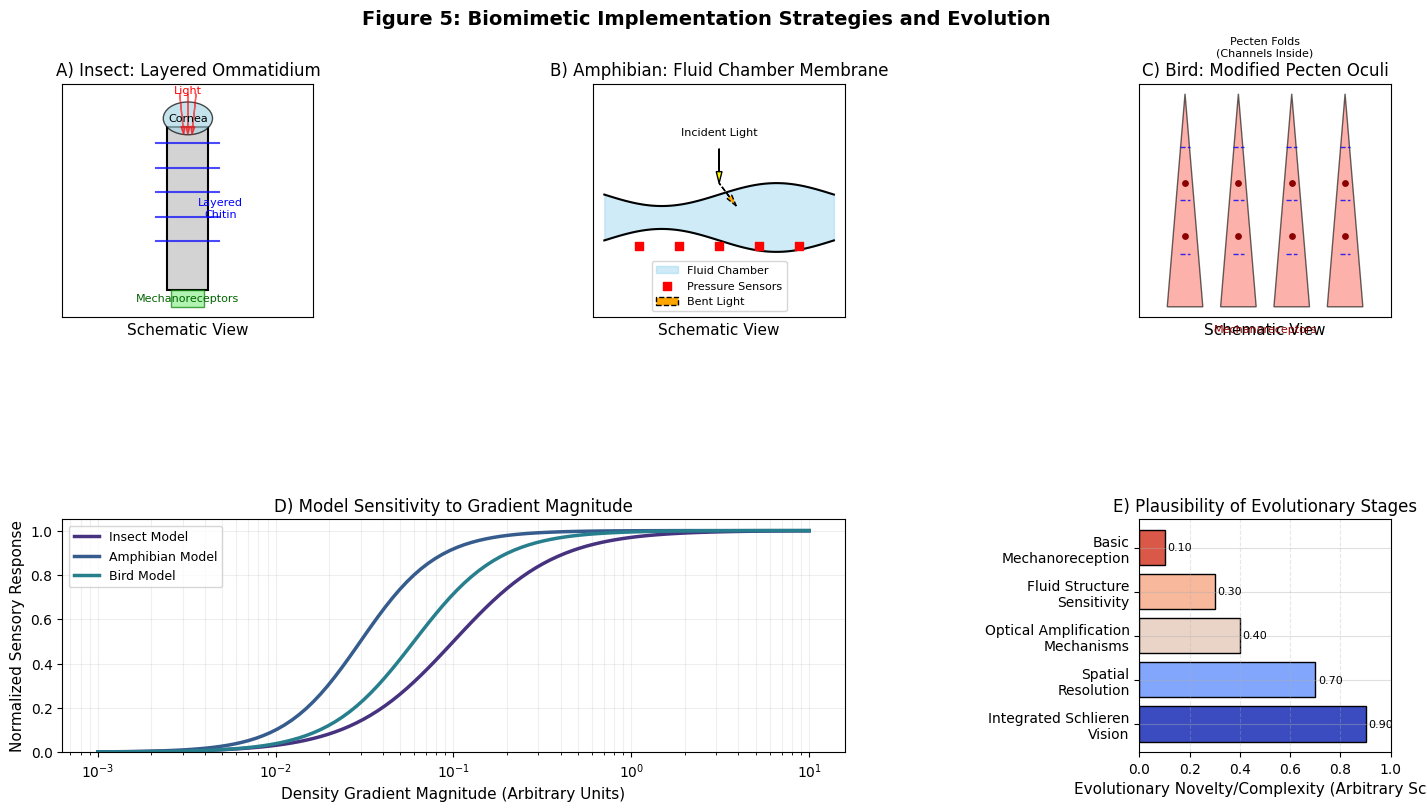

Source code (Python):
import numpy as np
import matplotlib.pyplot as plt
import matplotlib.patches as patches
from matplotlib.gridspec import GridSpec
import seaborn as sns

# Set style for scientific figures
plt.style.use('default') # Using a default style that should be widely available
sns.set_palette("viridis") # A perceptually uniform colormap
plt.rcParams.update({
    'font.size': 10, # Adjusted for clarity in a multi-panel figure
    'axes.labelsize': 11,
    'axes.titlesize': 12,
    'xtick.labelsize': 10,
    'ytick.labelsize': 10,
    'legend.fontsize': 9,
    'figure.titlesize': 14,
    'lines.linewidth': 2,
    'axes.grid': True,
    'grid.alpha': 0.4,
    'patch.edgecolor': 'black', # Ensure patches have edges
    'figure.constrained_layout.use': True # Helps with layout
})

# Figure 5: Biomimetic Implementation Strategies and Evolution
def create_figure5():
    fig = plt.figure(figsize=(14, 8)) # Adjusted for better layout
    gs = GridSpec(2, 3, figure=fig, hspace=0.4, wspace=0.3)

    # Panel A: Insect compound eye cross-section (Schematic)
    ax1 = fig.add_subplot(gs[0, 0])
    # Ommatidium body
    ax1.add_patch(patches.Rectangle((-0.25, -2), 0.5, 2, linewidth=1.5, edgecolor='black', facecolor='lightgrey'))
    # Cornea/Lens
    ax1.add_patch(patches.Ellipse((0, 0.1), 0.6, 0.4, edgecolor='black', facecolor='lightblue', alpha=0.7))
    ax1.text(0, 0.1, "Cornea", ha='center', va='center', fontsize=8)

    # Layered chitin
    for i in range(5):
        y_layer = -0.2 - i * 0.3
        ax1.axhline(y=y_layer, xmin=0.375, xmax=0.625, color='blue', linewidth=1.5, alpha=0.7)
    ax1.text(0.4, -1.0, "Layered\nChitin", ha='center', va='center', fontsize=8, color='blue')

    # Light rays (simplified bending)
    ax1.arrow(0, 0.4, 0, -0.5, head_width=0.05, head_length=0.1, fc='red', ec='red', alpha=0.6, length_includes_head=True)
    ax1.arrow(-0.1, 0.4, 0.05, -0.5, head_width=0.05, head_length=0.1, fc='red', ec='red', alpha=0.6, length_includes_head=True)
    ax1.arrow(0.1, 0.4, -0.05, -0.5, head_width=0.05, head_length=0.1, fc='red', ec='red', alpha=0.6, length_includes_head=True)
    ax1.text(0, 0.5, "Light", ha='center', va='top', fontsize=8, color='red')

    # Mechanoreceptors
    ax1.add_patch(patches.Rectangle((-0.2, -2.2), 0.4, 0.2, linewidth=1, edgecolor='green', facecolor='lightgreen', alpha=0.7))
    ax1.text(0, -2.1, 'Mechanoreceptors', ha='center', va='center', fontsize=8, color='darkgreen')

    ax1.set_xlim(-0.7, 0.7)
    ax1.set_ylim(-2.5, 0.7)
    ax1.set_title('A) Insect: Layered Ommatidium')
    ax1.set_xlabel('Schematic View')
    ax1.set_ylabel('')
    ax1.set_xticks([])
    ax1.set_yticks([])
    ax1.axis('equal') # Maintain aspect ratio

    # Panel B: Amphibian membrane structure (Schematic)
    ax2 = fig.add_subplot(gs[0, 1])
    # Nictitating membrane outline
    membrane_x = np.linspace(-1, 1, 100)
    membrane_top = 0.1 * np.sin(np.pi * membrane_x) + 0.2
    membrane_bottom = -0.1 * np.sin(np.pi * membrane_x) - 0.2
    ax2.plot(membrane_x, membrane_top, 'k-', linewidth=1.5)
    ax2.plot(membrane_x, membrane_bottom, 'k-', linewidth=1.5)
    ax2.fill_between(membrane_x, membrane_top, membrane_bottom, color='skyblue', alpha=0.4, label='Fluid Chamber')

    # Pressure sensors
    sensor_x = np.linspace(-0.7, 0.7, 5)
    ax2.scatter(sensor_x, np.full_like(sensor_x, -0.25), s=40, c='red', marker='s', label='Pressure Sensors', zorder=5)

    # Incident and bent light
    ax2.arrow(0, 0.6, 0, -0.3, head_width=0.05, head_length=0.1, fc='yellow', ec='black', linewidth=1, length_includes_head=True)
    ax2.arrow(0, 0.3, 0.15, -0.2, head_width=0.05, head_length=0.1, fc='orange', ec='black', linewidth=1, linestyle='--', label='Bent Light', length_includes_head=True)
    ax2.text(0, 0.7, "Incident Light", ha='center', va='bottom', fontsize=8)

    ax2.set_xlim(-1.2, 1.2)
    ax2.set_ylim(-0.7, 0.8)
    ax2.set_title('B) Amphibian: Fluid Chamber Membrane')
    ax2.set_xlabel('Schematic View')
    ax2.set_ylabel('')
    ax2.legend(fontsize=8, loc='lower center')
    ax2.set_xticks([])
    ax2.set_yticks([])
    ax2.axis('equal')

    # Panel C: Bird pecten structure (Schematic)
    ax3 = fig.add_subplot(gs[0, 2])
    # Pecten folds (simplified)
    num_folds = 4
    fold_base_y = -0.8
    for i in range(num_folds):
        x_start = -0.6 + i * (1.2 / num_folds) + 0.05
        x_end = -0.6 + (i + 1) * (1.2 / num_folds) - 0.05
        x_mid = (x_start + x_end) / 2
        ax3.add_patch(patches.Polygon([[x_start, fold_base_y], [x_mid, 0.4], [x_end, fold_base_y]],
                                     closed=True, edgecolor='black', facecolor='salmon', alpha=0.6))
        # Channels inside (simplified)
        for j in range(3):
            y_channel = fold_base_y + 0.3 + j*0.3
            if y_channel < 0.4 - (0.4-fold_base_y)*(abs(x_mid - x_mid)/( (x_end-x_start)/2 ) ): # crude check to keep inside
                 ax3.plot([x_mid-0.03, x_mid+0.03], [y_channel, y_channel], 'b--', linewidth=1, alpha=0.8)
        # Mechanoreceptors along channels
        ax3.scatter([x_mid]*2, [fold_base_y + 0.4, fold_base_y + 0.7], c='darkred', s=15, zorder=5, marker='o')

    ax3.text(0, 0.6, "Pecten Folds\n(Channels Inside)", ha='center', va='bottom', fontsize=8)
    ax3.text(0, -0.9, "Mechanoreceptors", ha='center', va='top', fontsize=8, color='darkred')

    ax3.set_xlim(-0.8, 0.8)
    ax3.set_ylim(-1.0, 0.8)
    ax3.set_title('C) Bird: Modified Pecten Oculi')
    ax3.set_xlabel('Schematic View')
    ax3.set_ylabel('')
    ax3.set_xticks([])
    ax3.set_yticks([])
    ax3.axis('equal')

    # Panel D: Model Sensitivity to Gradient Magnitude
    ax4 = fig.add_subplot(gs[1, :2])
    gradient_magnitude = np.logspace(-3, 1, 100)  # Arbitrary units of density gradient strength

    # Sigmoidal response curves (Hill equation like)
    def model_response(x, k_half, n_hill):
        return (x**n_hill) / (k_half**n_hill + x**n_hill)

    # Hypothetical parameters for sensitivity curves
    # k_half: gradient strength for half-maximal response
    # n_hill: Hill coefficient (steepness)
    insect_sensitivity = model_response(gradient_magnitude, k_half=0.1, n_hill=1.5)
    amphibian_sensitivity = model_response(gradient_magnitude, k_half=0.03, n_hill=2.0) # More sensitive
    bird_sensitivity = model_response(gradient_magnitude, k_half=0.06, n_hill=1.8)    # Intermediate

    ax4.semilogx(gradient_magnitude, insect_sensitivity, label='Insect Model', linewidth=2.5)
    ax4.semilogx(gradient_magnitude, amphibian_sensitivity, label='Amphibian Model', linewidth=2.5)
    ax4.semilogx(gradient_magnitude, bird_sensitivity, label='Bird Model', linewidth=2.5)

    ax4.set_xlabel('Density Gradient Magnitude (Arbitrary Units)')
    ax4.set_ylabel('Normalized Sensory Response')
    ax4.set_title('D) Model Sensitivity to Gradient Magnitude')
    ax4.legend()
    ax4.set_ylim(0, 1.05)
    ax4.grid(True, which="both", ls="-", alpha=0.2)


    # Panel E: Plausibility of Evolutionary Stages
    ax5 = fig.add_subplot(gs[1, 2])
    stages = ['Basic\nMechanoreception', 'Fluid Structure\nSensitivity',
              'Optical Amplification\nMechanisms', 'Spatial\nResolution', 'Integrated Schlieren\nVision']
    # Hypothetical plausibility/novelty scores (lower is more plausible or less novel)
    # Inverted for bar chart: lower bar = earlier/easier stage
    novelty_complexity = np.array([0.1, 0.3, 0.4, 0.7, 0.9])

    colors = plt.cm.coolwarm_r(novelty_complexity / float(max(novelty_complexity))) # Reversed colormap

    bars = ax5.barh(stages, novelty_complexity, color=colors, edgecolor='black')

    # Add values on bars
    for i, bar in enumerate(bars):
        width = bar.get_width()
        ax5.text(width + 0.01, bar.get_y() + bar.get_height()/2,
                 f'{width:.2f}', ha='left', va='center', fontsize=8)

    ax5.set_xlabel('Evolutionary Novelty/Complexity (Arbitrary Scale)')
    ax5.set_ylabel('')
    ax5.set_title('E) Plausibility of Evolutionary Stages')
    ax5.set_xlim(0, 1.0)
    ax5.invert_yaxis() # To show 'Basic' at the top
    ax5.grid(True, axis='x', linestyle='--', alpha=0.3)


    fig.suptitle('Figure 5: Biomimetic Implementation Strategies and Evolution',
                 fontsize=14, fontweight='bold')
    # fig.tight_layout(rect=[0, 0, 1, 0.96]) # Adjust layout to make space for suptitle
    return fig

if __name__ == '__main__':
    # To save the figure if running the script directly
    fig5 = create_figure5()
    plt.savefig("figure5_biomimetic_schlieren.png", dpi=300, bbox_inches='tight')
    plt.show()